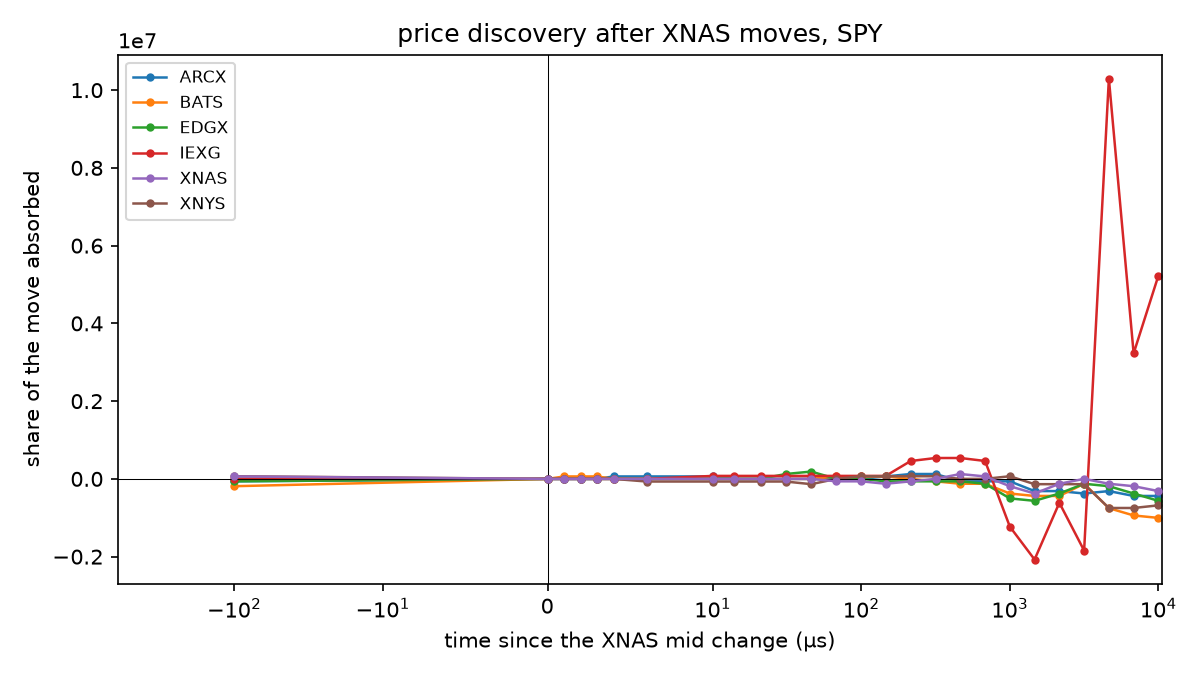

The data file committed next to this chart (first rows):
venue, offset_us, share, n
ARCX, -100.0, -62726, 701154
ARCX, 0.0, 0.0, 701154
ARCX, 1.0, 0.0006572, 701154
ARCX, 2.0, 0.001266, 701154
ARCX, 3.0, 0.001934, 701154
ARCX, 4.0, 62726, 701154
ARCX, 6.0, 62726, 701154
ARCX, 10.0, 62726, 701154
ARCX, 14.0, 0.008953, 701154
ARCX, 21.0, 0.0143, 701154
ARCX, 31.0, 0.02497, 701154
ARCX, 46.0, 0.04499, 701154
ARCX, 68.0, 0.1028, 701154
ARCX, 100.0, 0.1731, 701154
ARCX, 146.0, 62726, 701154
ARCX, 215.0, 125452, 701154
ARCX, 316.0, 125452, 701154
ARCX, 464.0, -62725, 701154
ARCX, 681.0, -62725, 701154
ARCX, 1000, -62725, 701154
ARCX, 1467, -313629, 701154
ARCX, 2154, -313629, 701154
ARCX, 3162, -376354, 701154
ARCX, 4641, -313629, 701154
ARCX, 6812, -439080, 701154
ARCX, 10000, -439080, 701154
BATS, -100.0, -188178, 701154
BATS, 0.0, 0.0, 701154
BATS, 1.0, 62726, 701154
BATS, 2.0, 62726, 701154
BATS, 3.0, 62726, 701154
BATS, 4.0, 0.0108, 701154
BATS, 6.0, 0.01098, 701154
BATS, 10.0, 0.01652, 701154
BATS, 14.0, 0.02406, 701154
BATS, 21.0, 0.03779, 701154
BATS, 31.0, 0.05088, 701154
BATS, 46.0, 0.06782, 701154
BATS, 68.0, 62726, 701154
BATS, 100.0, 62726, 701154
BATS, 146.0, 62726, 701154
BATS, 215.0, 0.2022, 701154
BATS, 316.0, -62726, 701154
BATS, 464.0, -125451, 701154
BATS, 681.0, -125451, 701154
BATS, 1000, -376355, 701154
BATS, 1467, -439080, 701154
BATS, 2154, -439080, 701154
BATS, 3162, -125451, 701154
BATS, 4641, -752709, 701154
BATS, 6812, -940887, 701154
BATS, 10000, -1003613, 701154
EDGX, -100.0, -62726, 701154
EDGX, 0.0, 0.0, 701154
EDGX, 1.0, 0.001304, 701154
EDGX, 2.0, 0.002728, 701154
EDGX, 3.0, 0.00395, 701154
EDGX, 4.0, 0.005135, 701154
EDGX, 6.0, 0.007603, 701154
EDGX, 10.0, 0.01251, 701154
... 96 more rows
